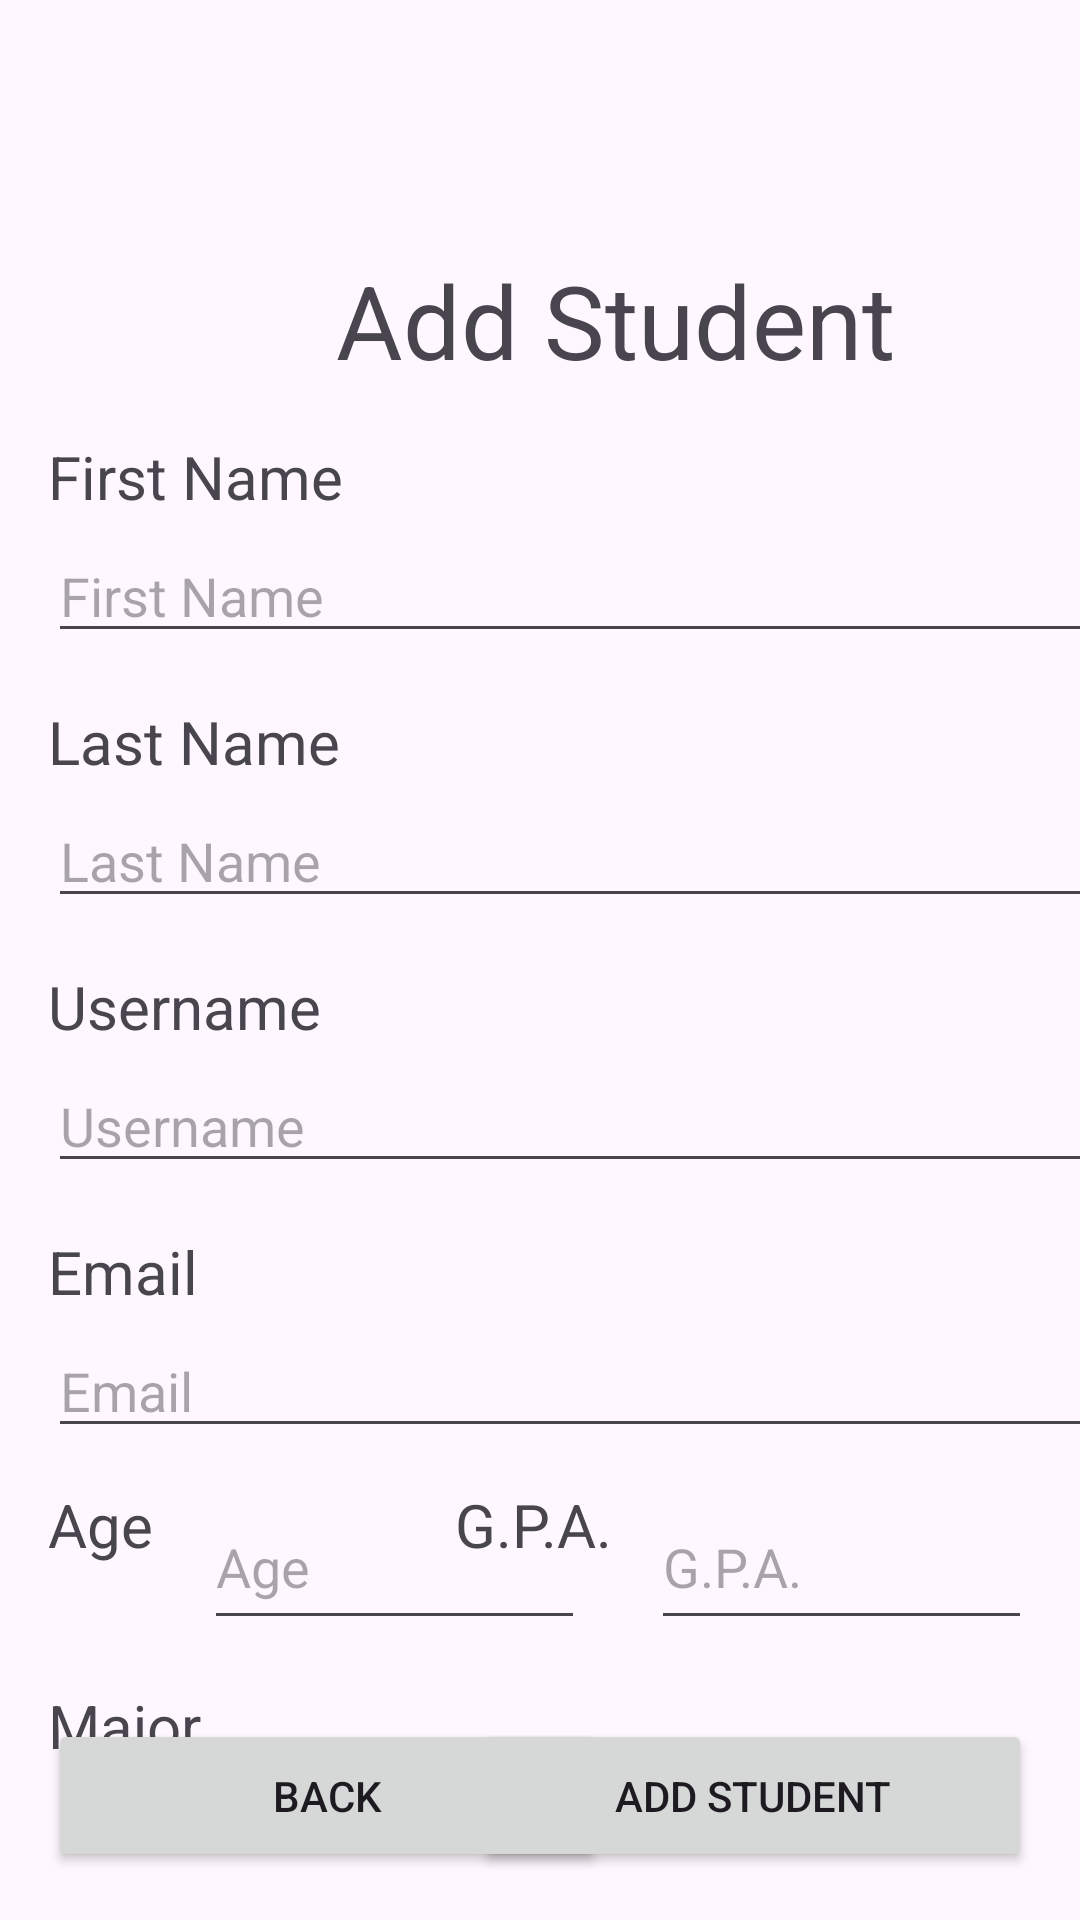

Android layout source for this screen:
<!-- AndroidManifest.xml: application theme Theme.Homework03_Program01_ColeBourbina -->
<!-- res/layout/activity_add_student.xml -->
<?xml version="1.0" encoding="utf-8"?>
<androidx.constraintlayout.widget.ConstraintLayout xmlns:android="http://schemas.android.com/apk/res/android"
    xmlns:app="http://schemas.android.com/apk/res-auto"
    xmlns:tools="http://schemas.android.com/tools"
    android:layout_width="match_parent"
    android:layout_height="match_parent">

    <EditText
        android:id="@+id/et_v_addStudent_gpa"
        android:layout_width="127dp"
        android:layout_height="52dp"
        android:layout_marginTop="12dp"
        android:layout_marginEnd="16dp"
        android:ems="10"
        android:hint="G.P.A."
        android:inputType="numberDecimal"
        app:layout_constraintEnd_toEndOf="parent"
        app:layout_constraintTop_toBottomOf="@+id/et_v_addStudent_email" />

    <Button
        android:id="@+id/btn_v_addStudent_back"
        android:layout_width="186dp"
        android:layout_height="51dp"
        android:layout_marginStart="16dp"
        android:layout_marginBottom="16dp"
        android:text="Back"
        app:layout_constraintBottom_toBottomOf="parent"
        app:layout_constraintStart_toStartOf="parent" />

    <Spinner
        android:id="@+id/sp_v_addStudent_major"
        android:layout_width="376dp"
        android:layout_height="wrap_content"
        android:layout_marginStart="16dp"
        android:layout_marginTop="4dp"
        app:layout_constraintStart_toStartOf="parent"
        app:layout_constraintTop_toBottomOf="@+id/tv_v_addStudent_major" />

    <TextView
        android:id="@+id/tv_v_addStudent_major"
        android:layout_width="wrap_content"
        android:layout_height="wrap_content"
        android:layout_marginStart="16dp"
        android:layout_marginTop="40dp"
        android:text="Major"
        android:textSize="20sp"
        app:layout_constraintStart_toStartOf="parent"
        app:layout_constraintTop_toBottomOf="@+id/tv_v_addStudent_age" />

    <TextView
        android:id="@+id/tv_v_addStudent_gpa"
        android:layout_width="wrap_content"
        android:layout_height="wrap_content"
        android:layout_marginTop="12dp"
        android:layout_marginEnd="156dp"
        android:text="G.P.A."
        android:textSize="20sp"
        app:layout_constraintEnd_toEndOf="parent"
        app:layout_constraintTop_toBottomOf="@+id/et_v_addStudent_email" />

    <EditText
        android:id="@+id/et_v_addStudent_email"
        android:layout_width="376dp"
        android:layout_height="wrap_content"
        android:layout_marginStart="16dp"
        android:layout_marginTop="4dp"
        android:ems="10"
        android:hint="Email"
        android:inputType="text"
        app:layout_constraintStart_toStartOf="parent"
        app:layout_constraintTop_toBottomOf="@+id/tv_v_addStudent_email" />

    <EditText
        android:id="@+id/et_v_addStudent_age"
        android:layout_width="127dp"
        android:layout_height="52dp"
        android:layout_marginStart="68dp"
        android:layout_marginTop="12dp"
        android:ems="10"
        android:hint="Age"
        android:inputType="number"
        app:layout_constraintStart_toStartOf="parent"
        app:layout_constraintTop_toBottomOf="@+id/et_v_addStudent_email" />

    <TextView
        android:id="@+id/tv_v_addStudent_email"
        android:layout_width="wrap_content"
        android:layout_height="wrap_content"
        android:layout_marginStart="16dp"
        android:layout_marginTop="16dp"
        android:text="Email"
        android:textSize="20sp"
        app:layout_constraintStart_toStartOf="parent"
        app:layout_constraintTop_toBottomOf="@+id/et_v_addStudent_username" />

    <TextView
        android:id="@+id/tv_v_addStudent_age"
        android:layout_width="wrap_content"
        android:layout_height="wrap_content"
        android:layout_marginStart="16dp"
        android:layout_marginTop="12dp"
        android:text="Age"
        android:textSize="20sp"
        app:layout_constraintStart_toStartOf="parent"
        app:layout_constraintTop_toBottomOf="@+id/et_v_addStudent_email" />

    <EditText
        android:id="@+id/et_v_addStudent_username"
        android:layout_width="376dp"
        android:layout_height="wrap_content"
        android:layout_marginStart="16dp"
        android:layout_marginTop="4dp"
        android:ems="10"
        android:hint="Username"
        android:inputType="text"
        app:layout_constraintStart_toStartOf="parent"
        app:layout_constraintTop_toBottomOf="@+id/tv_v_addStudent_username" />

    <TextView
        android:id="@+id/tv_v_addStudent_username"
        android:layout_width="wrap_content"
        android:layout_height="wrap_content"
        android:layout_marginStart="16dp"
        android:layout_marginTop="16dp"
        android:text="Username"
        android:textSize="20sp"
        app:layout_constraintStart_toStartOf="parent"
        app:layout_constraintTop_toBottomOf="@+id/et_v_addStudent_lname" />

    <TextView
        android:id="@+id/tv_v_addStudent_lname"
        android:layout_width="wrap_content"
        android:layout_height="wrap_content"
        android:layout_marginStart="16dp"
        android:layout_marginTop="16dp"
        android:text="Last Name"
        android:textSize="20sp"
        app:layout_constraintStart_toStartOf="parent"
        app:layout_constraintTop_toBottomOf="@+id/et_v_addStudent_fname" />

    <EditText
        android:id="@+id/et_v_addStudent_lname"
        android:layout_width="376dp"
        android:layout_height="wrap_content"
        android:layout_marginStart="16dp"
        android:layout_marginTop="4dp"
        android:ems="10"
        android:hint="Last Name"
        android:inputType="text"
        app:layout_constraintStart_toStartOf="parent"
        app:layout_constraintTop_toBottomOf="@+id/tv_v_addStudent_lname" />

    <TextView
        android:id="@+id/tv_v_addStudent_title"
        android:layout_width="wrap_content"
        android:layout_height="wrap_content"
        android:layout_marginStart="112dp"
        android:layout_marginTop="84dp"
        android:text="Add Student"
        android:textSize="34sp"
        app:layout_constraintStart_toStartOf="parent"
        app:layout_constraintTop_toTopOf="parent" />

    <EditText
        android:id="@+id/et_v_addStudent_fname"
        android:layout_width="376dp"
        android:layout_height="wrap_content"
        android:layout_marginStart="16dp"
        android:layout_marginTop="4dp"
        android:ems="10"
        android:hint="First Name"
        android:inputType="text"
        app:layout_constraintStart_toStartOf="parent"
        app:layout_constraintTop_toBottomOf="@+id/tv_v_addStudent_fname" />

    <TextView
        android:id="@+id/tv_v_addStudent_fname"
        android:layout_width="wrap_content"
        android:layout_height="wrap_content"
        android:layout_marginStart="16dp"
        android:layout_marginTop="16dp"
        android:text="First Name"
        android:textSize="20sp"
        app:layout_constraintStart_toStartOf="parent"
        app:layout_constraintTop_toBottomOf="@+id/tv_v_addStudent_title" />

    <Button
        android:id="@+id/btn_v_addStudent_addStudent"
        android:layout_width="186dp"
        android:layout_height="51dp"
        android:layout_marginEnd="16dp"
        android:layout_marginBottom="16dp"
        android:text="Add Student"
        app:layout_constraintBottom_toBottomOf="parent"
        app:layout_constraintEnd_toEndOf="parent" />

    <TextView
        android:id="@+id/tv_v_addStudent_error"
        android:layout_width="wrap_content"
        android:layout_height="wrap_content"
        android:layout_marginBottom="16dp"
        android:text="TextView"
        android:textColor="#F44336"
        android:textSize="20sp"
        android:visibility="invisible"
        app:layout_constraintBottom_toTopOf="@+id/tv_v_addStudent_title"
        app:layout_constraintEnd_toEndOf="parent"
        app:layout_constraintHorizontal_bias="0.498"
        app:layout_constraintStart_toStartOf="parent"
        app:layout_constraintTop_toTopOf="parent"
        app:layout_constraintVertical_bias="1.0" />

</androidx.constraintlayout.widget.ConstraintLayout>
<!-- resources referenced by this layout -->
<resources>
  <style name="Theme.Homework03_Program01_ColeBourbina" parent="Base.Theme.Homework03_Program01_ColeBourbina" />
  <style name="Base.Theme.Homework03_Program01_ColeBourbina" parent="Theme.Material3.DayNight.NoActionBar">
          
          
      </style>
</resources>
